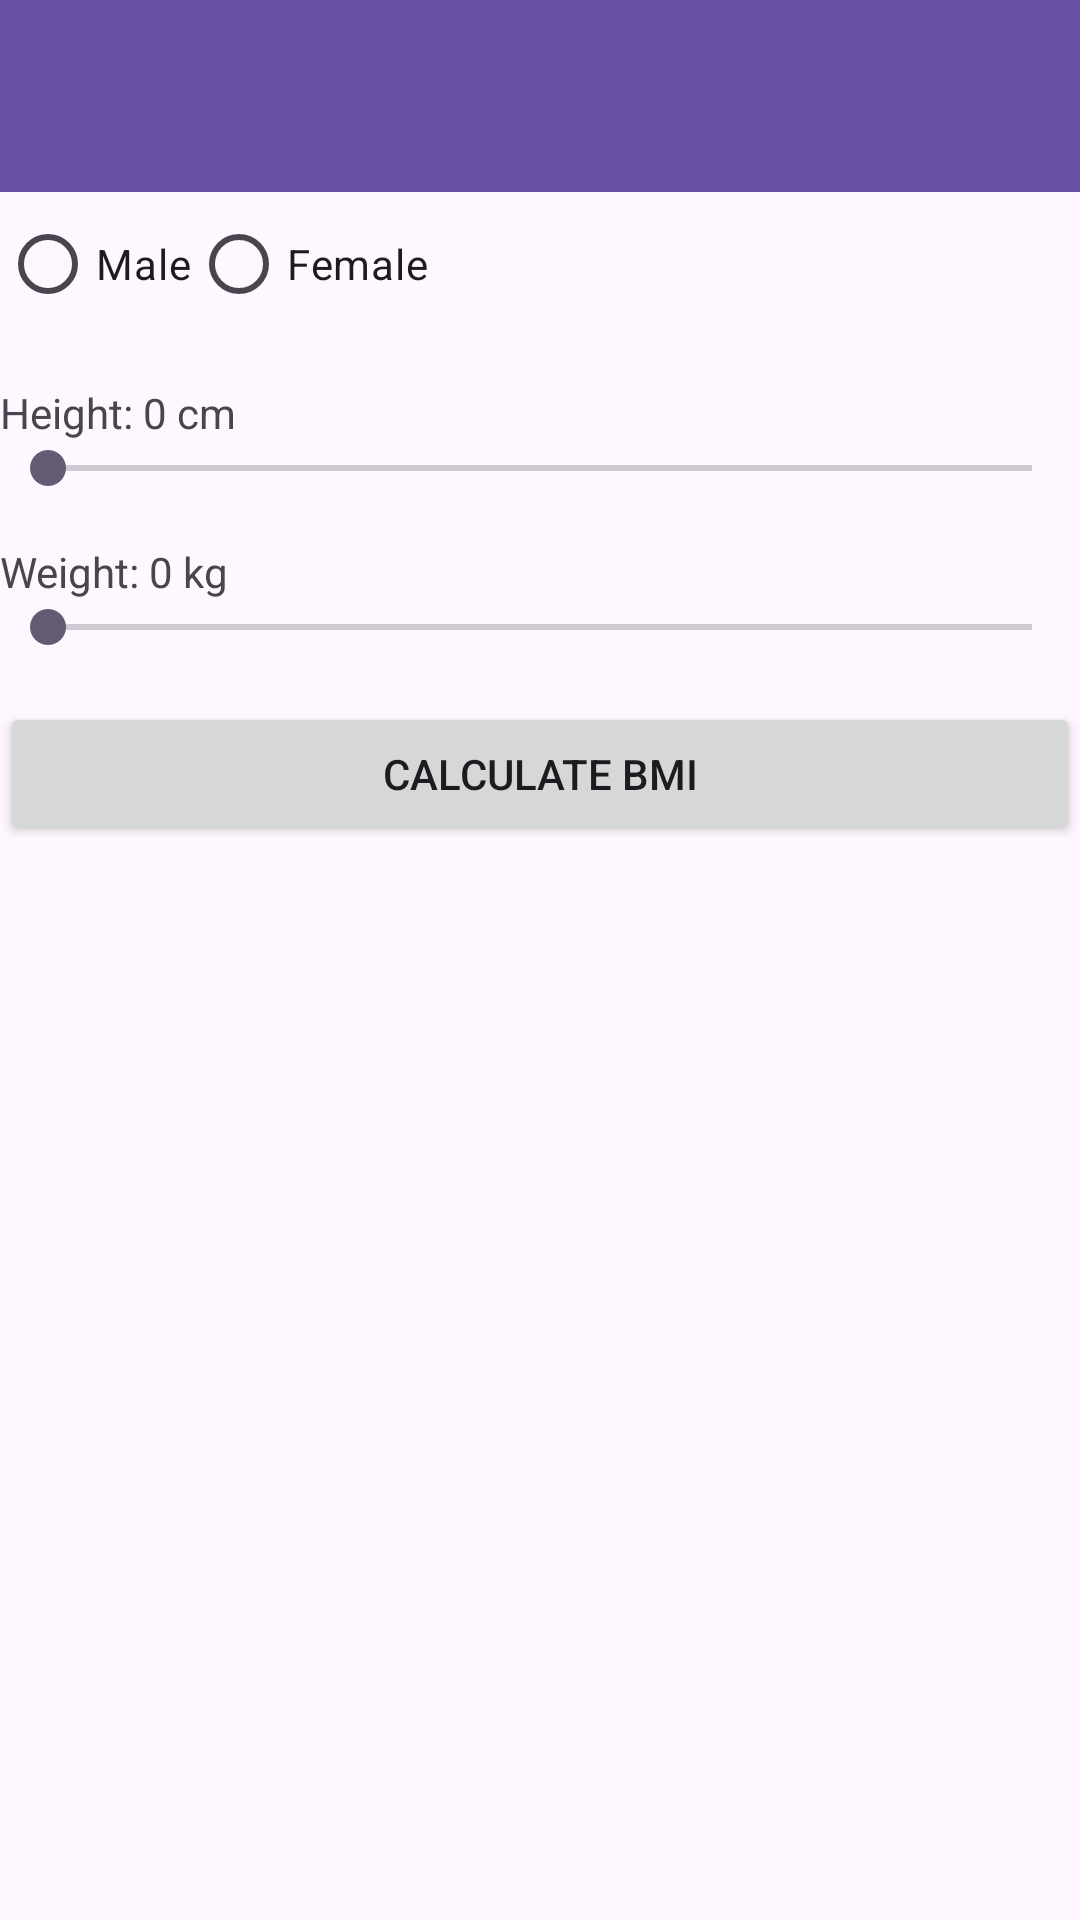

Here is an Android app screen rendered from its layout file. Give the layout XML and the strings, colors and styles it references.
<!-- AndroidManifest.xml: application theme Theme.MUIBMIDemo -->
<!-- res/layout/activity_bmi.xml -->
<?xml version="1.0" encoding="utf-8"?>
<LinearLayout xmlns:android="http://schemas.android.com/apk/res/android"
    android:layout_width="match_parent"
    android:layout_height="match_parent"
    android:orientation="vertical">

    <com.google.android.material.appbar.AppBarLayout
        android:layout_width="match_parent"
        android:layout_height="wrap_content">

        <androidx.appcompat.widget.Toolbar
            android:id="@+id/toolbar"
            android:layout_width="match_parent"
            android:layout_height="?attr/actionBarSize"
            android:background="?attr/colorPrimary" />
    </com.google.android.material.appbar.AppBarLayout>

    <RadioGroup
        android:id="@+id/genderRadioGroup"
        android:layout_width="match_parent"
        android:layout_height="wrap_content"
        android:orientation="horizontal">

        <RadioButton
            android:id="@+id/maleRadioButton"
            android:layout_width="wrap_content"
            android:layout_height="wrap_content"
            android:text="Male" />

        <RadioButton
            android:id="@+id/femaleRadioButton"
            android:layout_width="wrap_content"
            android:layout_height="wrap_content"
            android:text="Female" />
    </RadioGroup>

    <TextView
        android:id="@+id/heightTextView"
        android:layout_width="match_parent"
        android:layout_height="wrap_content"
        android:text="Height: 0 cm"
        android:layout_marginTop="16dp"/>

    <SeekBar
        android:id="@+id/heightSeekBar"
        android:layout_width="match_parent"
        android:layout_height="wrap_content"
        android:max="250"/>

    <TextView
        android:id="@+id/weightTextView"
        android:layout_width="match_parent"
        android:layout_height="wrap_content"
        android:text="Weight: 0 kg"
        android:layout_marginTop="16dp"/>

    <SeekBar
        android:id="@+id/weightSeekBar"
        android:layout_width="match_parent"
        android:layout_height="wrap_content"
        android:max="200"/>

    <Button
        android:id="@+id/calculateButton"
        android:layout_width="match_parent"
        android:layout_height="wrap_content"
        android:text="Calculate BMI"
        android:layout_marginTop="16dp"/>

    <TextView
        android:id="@+id/resultTextView"
        android:layout_width="match_parent"
        android:layout_height="wrap_content"
        android:layout_marginTop="16dp"
        android:textSize="18sp"
        android:textStyle="bold"/>

</LinearLayout>
<!-- resources referenced by this layout -->
<resources>
  <style name="Theme.MUIBMIDemo" parent="Base.Theme.MUIBMIDemo" />
  <style name="Base.Theme.MUIBMIDemo" parent="Theme.Material3.DayNight.NoActionBar">
          
          
      </style>
</resources>
